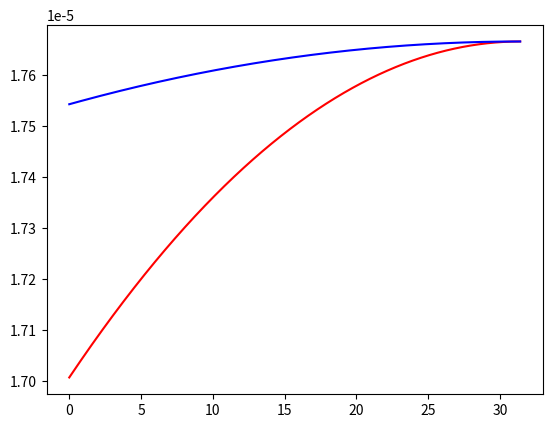

Write the Python code that produced this figure.
import matplotlib.pyplot as plt 
import numpy as np
import math
from scipy.integrate import odeint





H=50e-6                                          #Hauteur du tube
mu = 0.001 #
r=15e-6                                           #Taille particule 1
r2=10e-6                                          #Taille particule 2
a=250e-6/2/np.pi                                  #Espace entre chaque tour de la spirale
m=1050*4/3*np.pi*(r/2)**3                         #Masse particule
rho=1000
Uf=130e-3
Umax=2*Uf
m2=1050*4/3*np.pi*(r2/2)**3

pphi=10*np.pi                                     #Position initale de la particule selon phi
rc=(a)*((pphi*pphi+1)**(3/2))/(pphi*pphi+2)       #Rayon de courbure inital de la spirale
vphi=0.27                                         #Vitesse constante longitudinale
dt=0.00001                                        #Pas de temps
vr=0                                              #Vitesse latérale initiale de la particule 1
vr2=0                                             #Vitesse latérale initiale de la particule 2
pr0=H/3+0.000001                                  #Position initale de la particule 1 au sein du tube
pr02=H/3                                          #Position initale de la particule 2 au sein du tube
pr=rc+pr0                                         #Position initale de la particule 1 
pr2=rc+pr02                                       #Position initale de la particule 2







#Net Lift Force
def Fl(rho,Umax,H,r,pr):
    if pr>H/5+0.00000001:
        Cl=np.abs(np.sin(10*np.pi/3/H*pr-5*np.pi/3))
    else :
        Cl =-np.abs(np.sin(10*np.pi/3/H*pr-5*np.pi/3))
    #print(rho*Umax*Umax*Cl*r*r*r*r/H/H)
    return rho*Umax*Umax*Cl*r*r*r*r/H/H



#Dean Force
def Fd(mu,r,Rc,rho,Uf,H):
    De=rho*Uf*H/mu*np.sqrt(H/(2*Rc))
    #De=0.94
    #print(5.4e-4*np.pi*mu*De**(1.63)*r)
    return 5.4e-4*np.pi*mu*De**(1.63)*r
    



#Première formulation du code - ! les tableaux ici sont des arrays
'''for i in range(100):
    tab_r=np.append(tab_r,pr)
    tab_r2=np.append(tab_r2,pr2)
    tab_phi=np.append(tab_phi,pphi)
    #np.append(tab_phi2,pphi2)
    ar=(Fl(rho,Umax,H,r,pr)+Fd(mu,r,D,rc,rho,Uf,H))/m
    #ar2=Fl(rho,Umax,H,r2,m2,pr2)+Fd(mu,r2,D,rc,Re,m2)
    #print (Fl(rho,Umax,H,r,pr))      
    #print(Fd(mu,r,D,rc,rho,Uf,H))
    vr=ar*dt
    #vr2=ar2*dt
    pr=vr*dt+pr
    #print(pr)
    #pr2=vr2*dt+pr2
    pphi=vphi*dt+pphi
    #pphi2=r2*vphi*dt+pphi2
    rc= (a*a+pr*pr)**(3/2)/(2*a*a+pr*pr)
print(len(tab_r))'''


#Creation de tableaux des positions,vitesses,forces et rayons de courbures


#Méthode en prenant un pas de temps arbitraire et en passant de l'accélération à la vitesse en utilisant ce pas

def methodepas(pr,pphi,pr2,pr0,pr02,vr,vr2,rc):
    tabr=np.array([pr])
    tabphi=np.array([pphi])
    tabrc=np.array([rc])
    tabr2=np.array([pr2])
    tab_vr=np.array([0])
    tab_vr2=np.array([0])
    tab_Fl=np.array([0])
    tab_Fd=np.array([0])
    tabr0=np.array([pr0])
    while pphi>0.001 : 
        vr= vr-Fl(rho,Umax,H,r,pr0)/m*dt+Fd(mu,r,rc,rho,Uf,H)/m*dt              #Utilisation du PFD sur la particule 1
        vr2=vr2-Fl(rho,Umax,H,r2,pr02)/m2*dt+Fd(mu,r2,rc,rho,Uf,H)/m2*dt        #Utilisation du PFD sur la particule 2
        pr0=pr0+vr*dt
        pr02=pr02+vr2*dt
        rc= (a)*((pphi*pphi+1)**(3/2))/(pphi*pphi+2)
        pr=pr0+rc
        pr2=pr02+rc
        pphi=pphi-0.27/rc*dt
        
        #Mise à jour des tableaux à chaque passage
        tabrc=np.append(tabrc,rc)
        tabphi=np.append(tabphi,pphi)
        tabr=np.append(tabr,pr)
        tabr2=np.append(tabr2,pr2)
        tab_vr=np.append(tab_vr,vr)
        tab_vr2=np.append(tab_vr2,vr2)
        tab_Fl=np.append(tab_Fl,Fl(rho,Umax,H,r,pr0))
        tab_Fd=np.append(tab_Fd,Fd(mu,r,rc,rho,Uf,H))
    return(tabr,tabr2,tabphi)



#Tracé la spirale d'archimède de 5 tours à bonne échelle

def spirale():
    tabt=np.linspace(0,10*np.pi,10001)
    tabrint=(a*tabt)
    tabrext=tabrint+50e-6
    tabmil=tabrint+25e-6
    tabxI=tabrint*np.cos(tabt)
    tabyI=tabrint*np.sin(tabt)
    tabxE=tabrext*np.cos(tabt)
    tabyE=tabrext*np.sin(tabt)
    tabxM=tabmil*np.cos(tabt)
    tabyM=tabmil*np.sin(tabt)

    plt.plot(tabxI,tabyI,'k')
    plt.plot(tabxE,tabyE,'k')
    plt.plot(tabxM,tabyM,'k')



#Méthode en utilisant odeint qui permet d'intégrer notre équation différentielle : pr''(t)+Fl-Fd=0 où pr est la position de la particule
'''pr''(t)+Fl-Fd=0
pr'(t)=p(t)
p'(t)=Fd-Fl'''
def integrale(y,t,rho,Umax,H,r,mu,Uf,rc):
    i=int(10*np.pi/t)                                               #indice indiquant l'avancement de la spirale
    pr,p=y
    dydt=[p,Fd(mu,r,rc[i],rho,Uf,H)-Fl(rho,Umax,H,r,pr0)]
    return dydt
   




#Fonction principale permettant d'appeler les fonctions annexes - execution du programme
def main(n):
    #spirale()
    if n==1 :                                                       #Utilisation de la méthode pas
        tab1,tab2,tab3=methodepas(pr,pphi,pr2,pr0,pr02,vr,vr2,rc)
        axes=plt.gca()
        axes.set_xlim(-0.0013,0.0013)
        axes.set_ylim(-0.0013,0.0013)
        x=tab1*np.cos(tab3)
        y=tab1*np.sin(tab3)
        x2=tab2*np.cos(tab3)
        plt.plot(x,y,"g")
    if n==2 :                                                       #Utilisation de la méthode intégrale
        t=np.linspace(10*np.pi,0, num=10001)
        rc2=(a)*((t*t+1)**(3/2))/(t*t+2)
        y0=[pr0,0.0]
        sol1=odeint(integrale,y0,t,args=(rho,Umax,H,r,mu,Uf,rc2))
        sol2=odeint(integrale,y0,t,args=(rho,Umax,H,r2,mu,Uf,rc2))
        #x1=(sol1[:,0]+rc2)*np.cos(t)
        #y1=(sol1[:,0]+rc2)*np.sin(t)
        print("sol1=",sol1)
        print("sol2=",sol2)
        x=t
        y=sol1[:,0]
        y2=sol2[:,0]
        #x2=(sol2[:,0]+rc2)*np.cos(t)
        #y2=(sol2[:,0]+rc2)*np.sin(t)
        plt.plot(x,y,"r")
        plt.plot(x,y2,"b")


main(2)
plt.show()
